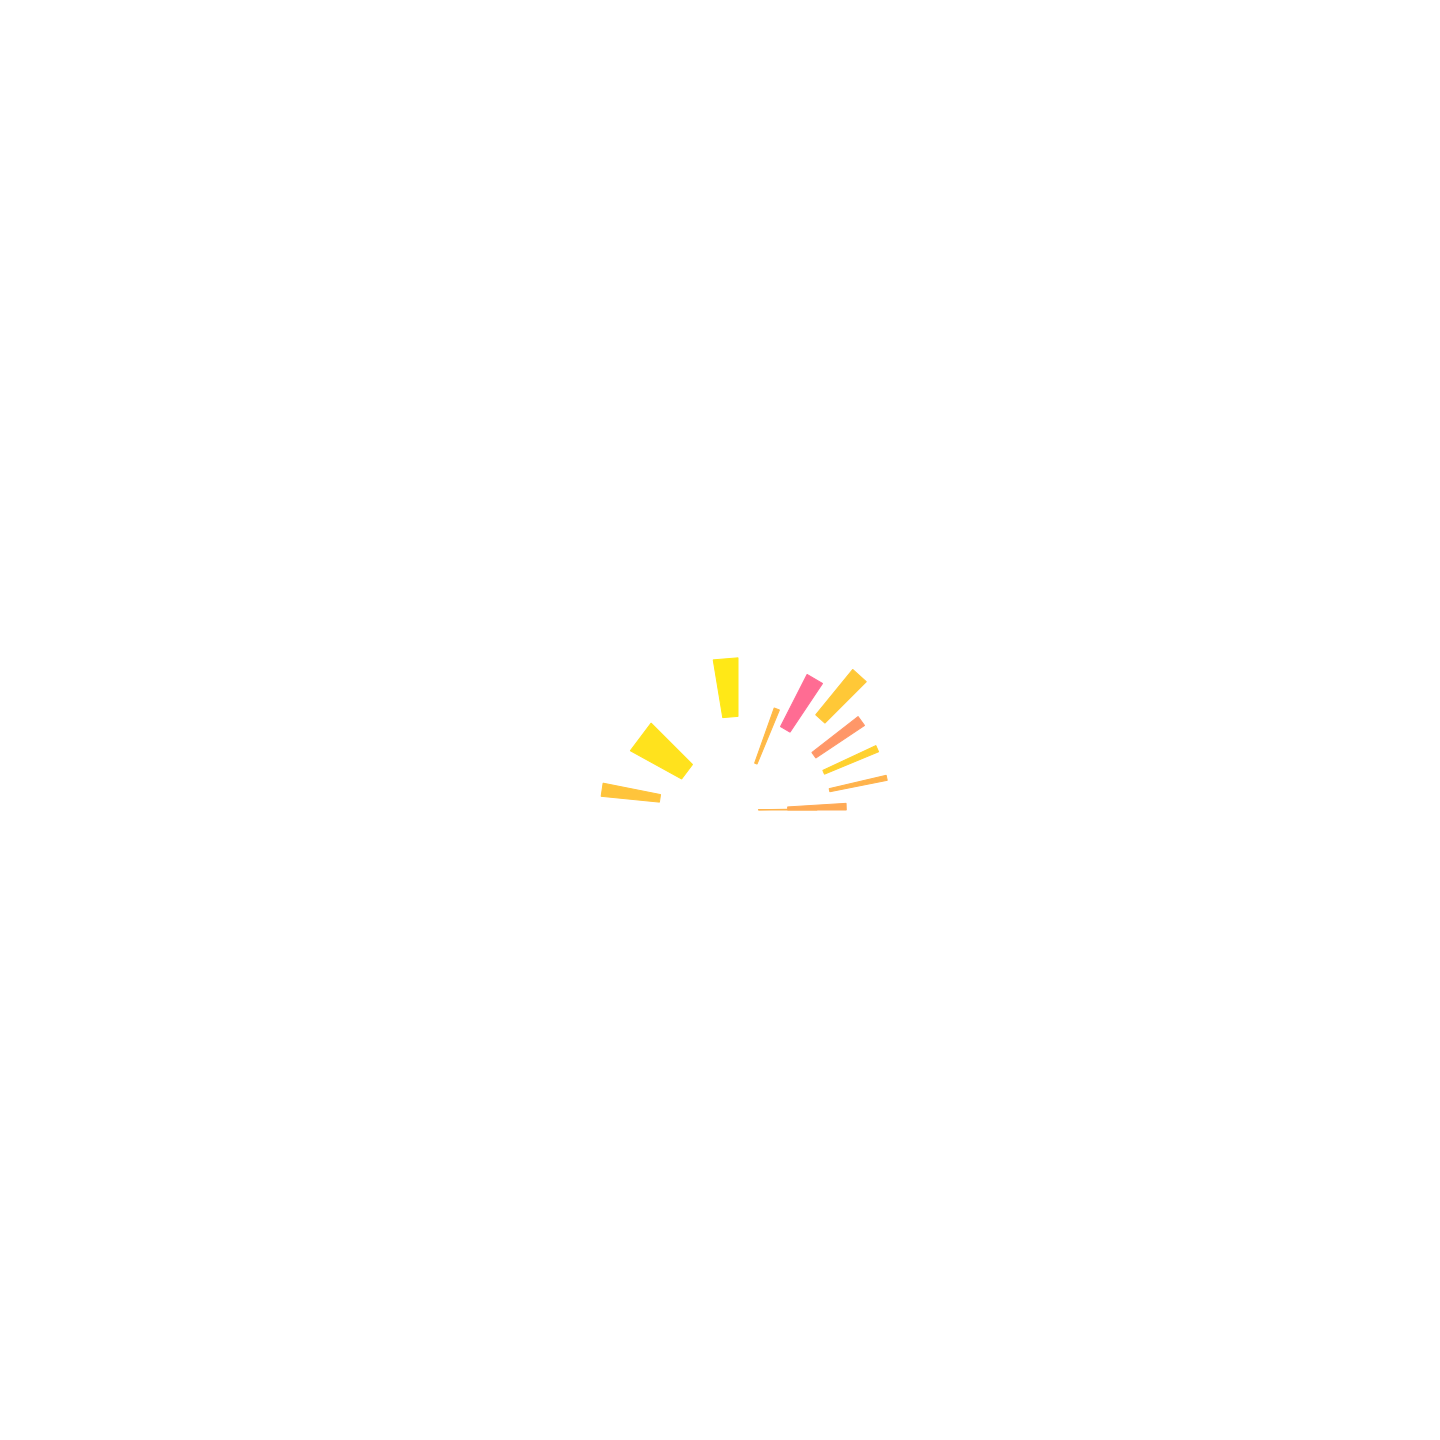

The table this chart was drawn from, first rows:
Pitch, Velocity, Position, Length
49, 84, 0.0, 0.038
51, 80, 0.0, 0.157
54, 84, 0.25, 0.086
54, 98, 0.5, 0.113
54, 71, 0.75, 0.184
56, 94, 1.0, 0.257
54, 51, 1.25, 0.3
51, 87, 1.5, 0.132
54, 109, 2.0, 0.417
52, 106, 3.0, 0.719
53, 92, 3.75, 0.246
